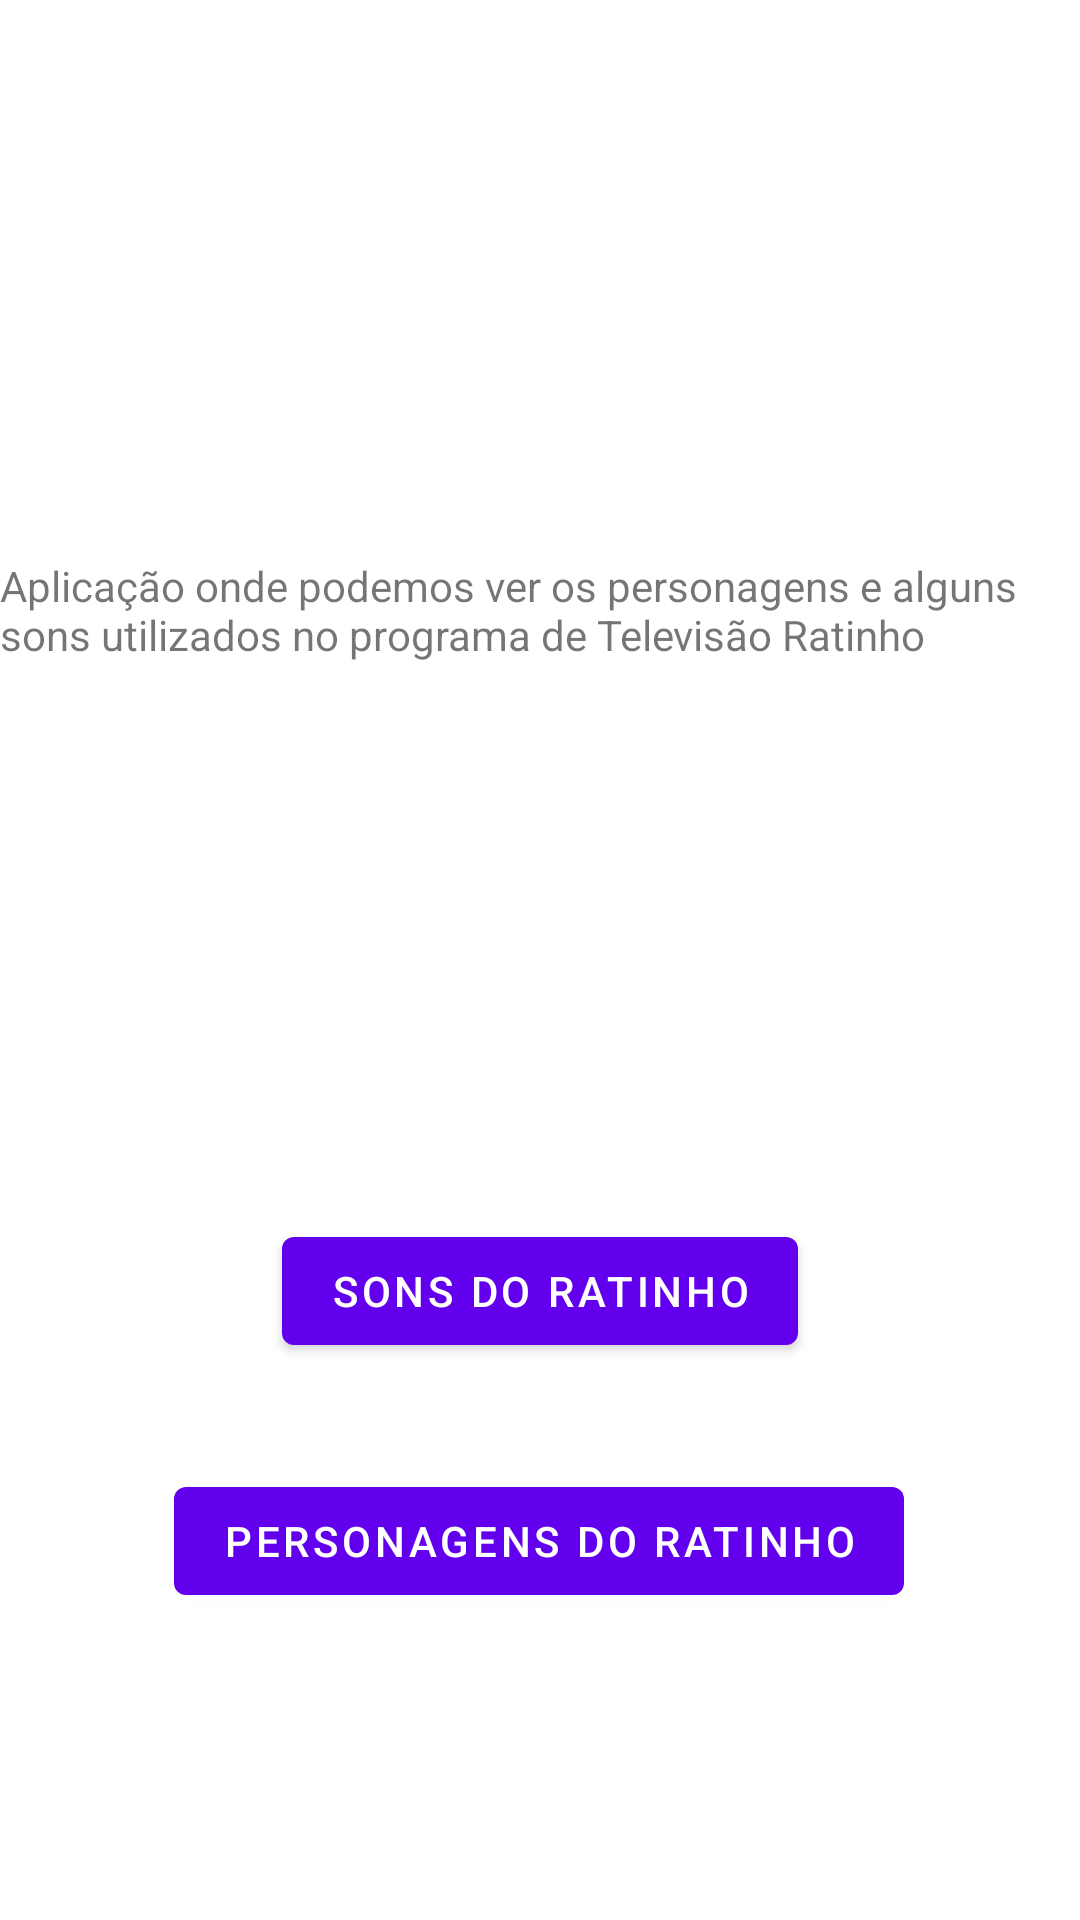

Here is an Android app screen rendered from its layout file. Give the layout XML and the strings, colors and styles it references.
<!-- AndroidManifest.xml: application theme Theme.Trabalho1ProgMobile -->
<!-- res/layout/fragment_first.xml -->
<?xml version="1.0" encoding="utf-8"?>
<androidx.constraintlayout.widget.ConstraintLayout xmlns:android="http://schemas.android.com/apk/res/android"
    xmlns:app="http://schemas.android.com/apk/res-auto"
    xmlns:tools="http://schemas.android.com/tools"
    android:layout_width="match_parent"
    android:layout_height="match_parent"
    tools:context=".FirstFragment">

    <TextView
        android:id="@+id/textview_first"
        android:layout_width="wrap_content"
        android:layout_height="wrap_content"
        android:text="@string/hello_first_fragment"
        app:layout_constraintBottom_toTopOf="@id/button_first"
        app:layout_constraintEnd_toEndOf="parent"
        app:layout_constraintStart_toStartOf="parent"
        app:layout_constraintTop_toTopOf="parent" />

    <Button
        android:id="@+id/button_first"
        android:layout_width="wrap_content"
        android:layout_height="wrap_content"
        android:text="@string/second_fragment_label"
        app:layout_constraintBottom_toBottomOf="parent"
        app:layout_constraintEnd_toEndOf="parent"
        app:layout_constraintStart_toStartOf="parent"
        app:layout_constraintTop_toBottomOf="@id/textview_first" />

    <Button
        android:id="@+id/button_second"
        android:layout_width="wrap_content"
        android:layout_height="wrap_content"
        android:layout_marginTop="25dp"
        android:text="@string/third_fragment_label"
        app:layout_constraintBottom_toBottomOf="parent"
        app:layout_constraintEnd_toEndOf="parent"
        app:layout_constraintHorizontal_bias="0.497"
        app:layout_constraintStart_toStartOf="parent"
        app:layout_constraintTop_toBottomOf="@+id/button_first"
        app:layout_constraintVertical_bias="0.091" />
</androidx.constraintlayout.widget.ConstraintLayout>
<!-- resources referenced by this layout -->
<resources>
  <string name="hello_first_fragment">
          Aplicação onde podemos ver os personagens e alguns sons utilizados no programa de Televisão Ratinho
      </string>
  <string name="second_fragment_label">Sons do Ratinho</string>
  <string name="third_fragment_label">Personagens do Ratinho</string>
  <style name="Theme.Trabalho1ProgMobile" parent="Theme.MaterialComponents.DayNight.DarkActionBar">
          
          <item name="colorPrimary">@color/purple_500</item>
          <item name="colorPrimaryVariant">@color/purple_700</item>
          <item name="colorOnPrimary">@color/white</item>
          
          <item name="colorSecondary">@color/teal_200</item>
          <item name="colorSecondaryVariant">@color/teal_700</item>
          <item name="colorOnSecondary">@color/black</item>
          
          <item name="android:statusBarColor" tools:targetApi="l">?attr/colorPrimaryVariant</item>
          
      </style>
  <!-- not gathered from this repository: default colours our renderer supplied (Android Studio template values) -->
  <color name="purple_500">#FF6200EE</color>
  <color name="purple_700">#FF3700B3</color>
  <color name="teal_200">#FF03DAC5</color>
  <color name="teal_700">#FF018786</color>
  <color name="black">#FF000000</color>
  <color name="white">#FFFFFFFF</color>
</resources>
